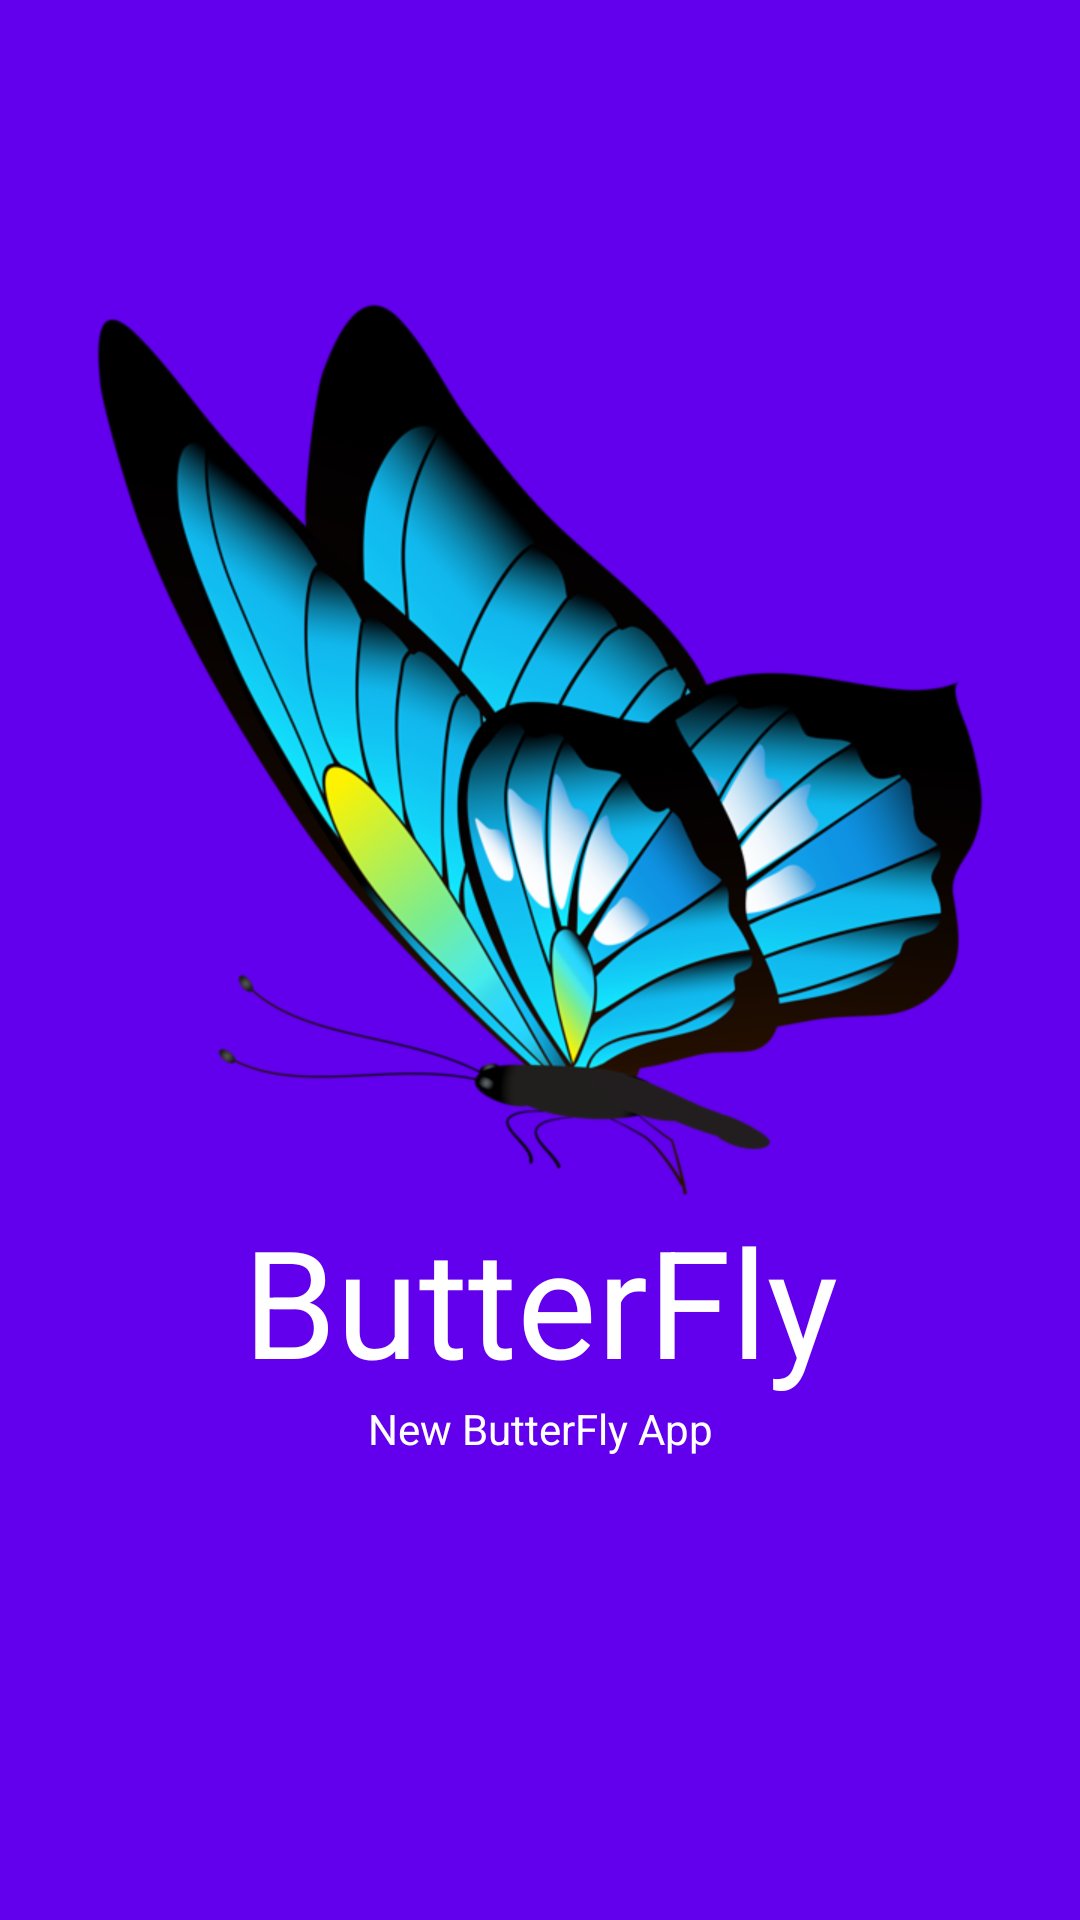

Reconstruct the res/layout file that produces this screen, plus the resources it refers to.
<!-- AndroidManifest.xml: application theme AppTheme -->
<!-- res/layout/activity_main.xml -->
<?xml version="1.0" encoding="utf-8"?>
<LinearLayout xmlns:android="http://schemas.android.com/apk/res/android"
    xmlns:app="http://schemas.android.com/apk/res-auto"
    xmlns:tools="http://schemas.android.com/tools"
    android:layout_width="match_parent"
    android:layout_height="match_parent"
    android:gravity="center_horizontal"
    android:background="@color/colorPrimary"
    android:orientation="vertical"
    tools:context=".MainActivity">

   <ImageView
       android:id="@+id/splash_Img"
       android:layout_width="match_parent"
       android:layout_height="wrap_content"
       android:layout_marginTop="100dp"
       android:layout_marginLeft="10dp"
       android:transitionName="logo_img"
       android:layout_marginRight="10dp"
       android:src="@drawable/butterfly"/>
    <TextView
        android:id="@+id/app_Name"
        android:layout_width="match_parent"
        android:layout_height="wrap_content"
        android:gravity="center"
        android:textSize="50dp"
        android:transitionName="logo_name"
        android:textColor="@color/white"
        android:text="ButterFly"/>
    <TextView
        android:id="@+id/app_Desc"
        android:layout_width="match_parent"
        android:layout_height="wrap_content"
        android:textColor="@color/white"
        android:transitionName="logo_title"
        android:gravity="center"
        android:text="New ButterFly App"/>

</LinearLayout>
<!-- resources referenced by this layout -->
<resources>
  <color name="colorPrimary">#6200EE</color>
  <color name="white">#FFF</color>
  <!-- drawable butterfly: png bitmap (drawable-hdpi, 125819 bytes) -->
  <style name="AppTheme" parent="Theme.MaterialComponents.Light.NoActionBar">
          
          <item name="colorPrimary">@color/colorPrimary</item>
          <item name="colorPrimaryDark">@color/colorPrimaryDark</item>
          <item name="colorAccent">@color/colorAccent</item>
  
  
      </style>
  <color name="colorPrimaryDark">#3700B3</color>
  <color name="colorAccent">#03DAC5</color>
</resources>
